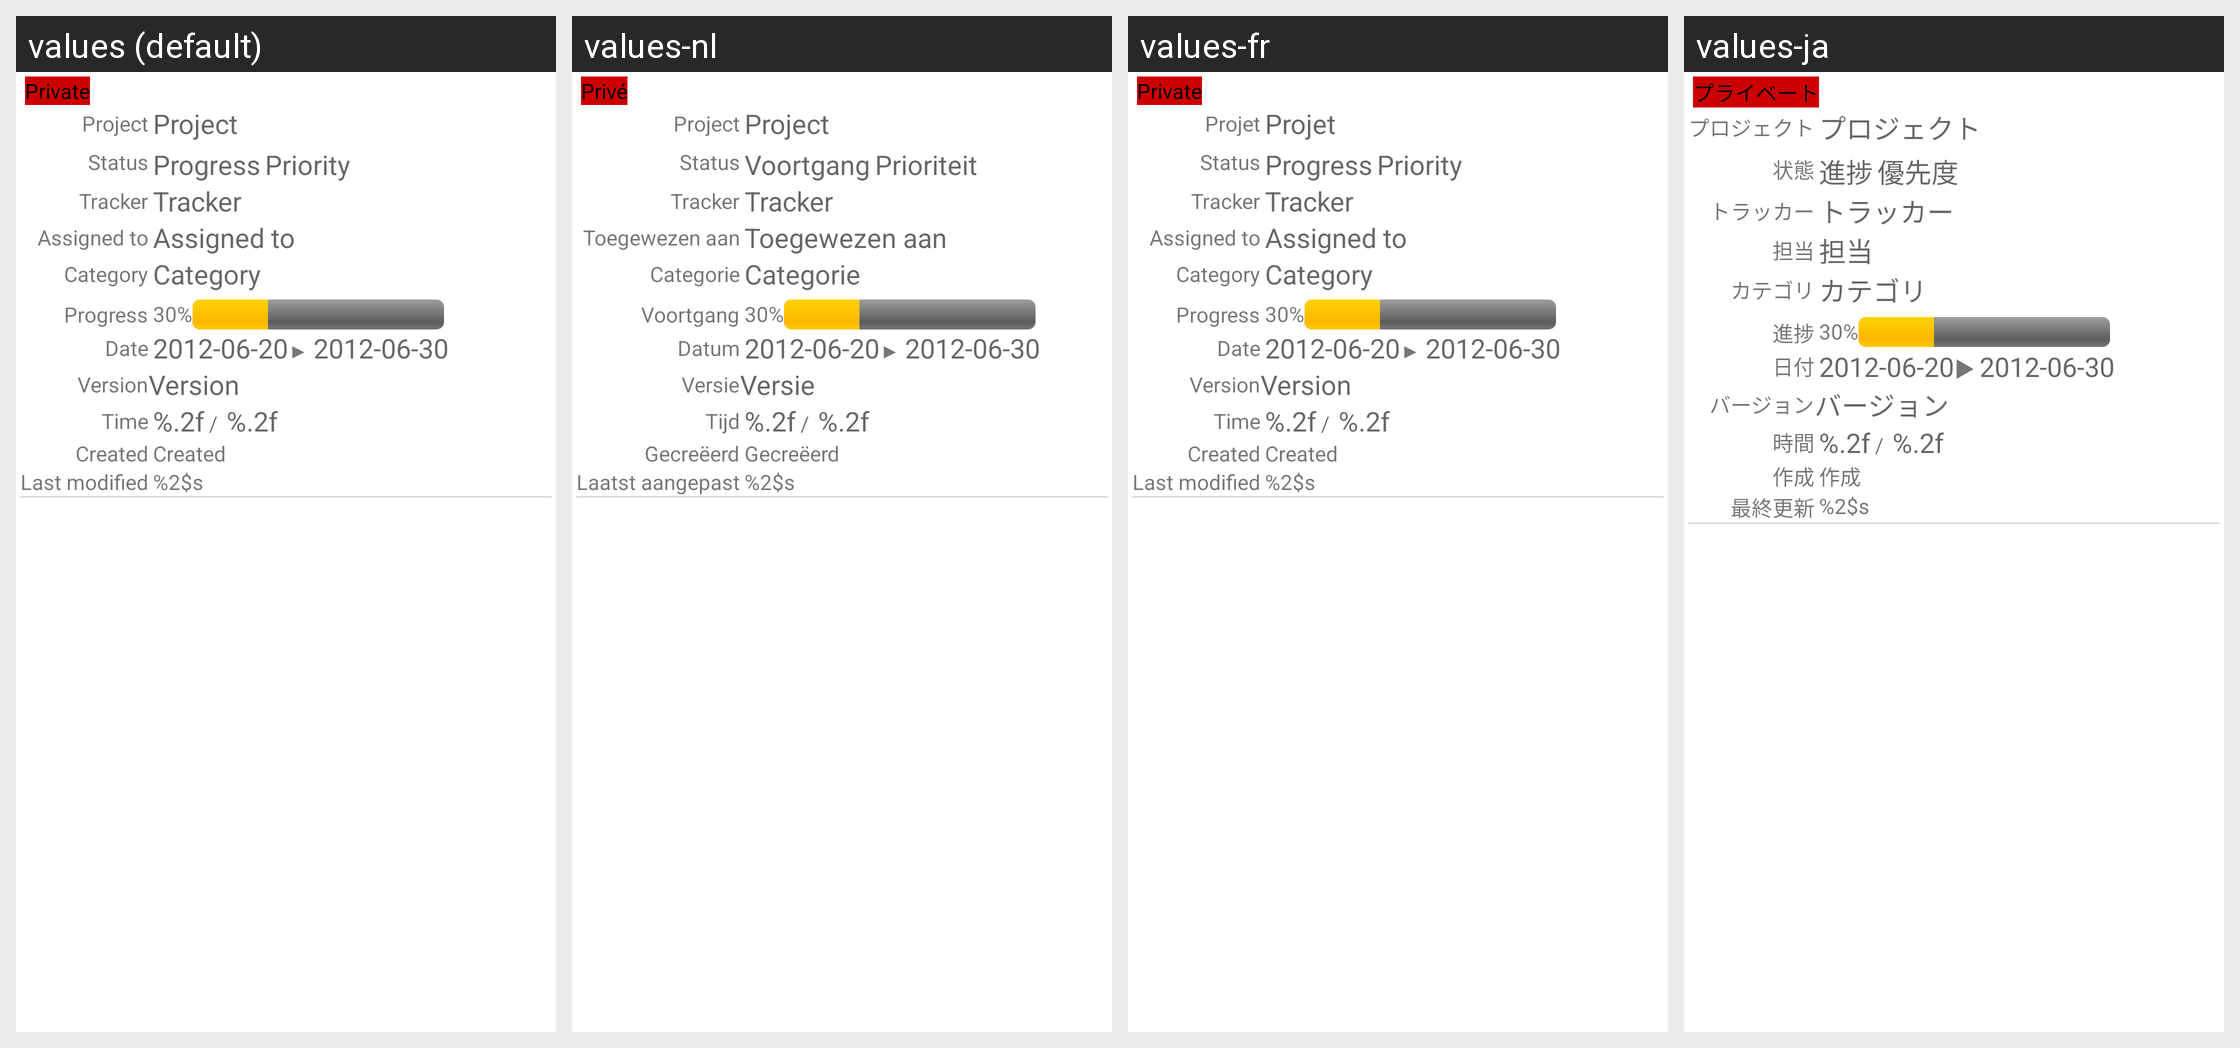

Here is an Android app screen in its default locale and in the app's own translations. Write out the translated-string differences for the strings that appear on this screen.
Android screen res/layout/issueviewdetail.xml rendered under 4 locales, left to right: values (default), values-nl, values-fr, values-ja. Device: Nexus 5 (rendered at 1080×1920; each locale shown at half size, 540×960, under a caption strip naming it); theme Theme.MaterialComponents.DayNight.NoActionBar.
Other locales in the repository, not shown: values-cs, values-de, values-es-rES, values-pt-rBR, values-ru, values-tr-rTR, values-zh.
Strings drawn on this screen, with the default value and each locale's value (text and hints the layout hard-codes, and strings that could not be matched under every locale, appear in the picture but are not listed):

ticket_private
  values: Private
  values-nl: Privé
  values-fr: Private
  values-ja: プライベート

ticket_project
  values: Project
  values-nl: Project
  values-fr: Projet
  values-ja: プロジェクト

ticket_status
  values: Status
  values-nl: Status
  values-fr: Status
  values-ja: 状態

ticket_progress
  values: Progress
  values-nl: Voortgang
  values-fr: Progress
  values-ja: 進捗

ticket_priority
  values: Priority
  values-nl: Prioriteit
  values-fr: Priority
  values-ja: 優先度

ticket_tracker
  values: Tracker
  values-nl: Tracker
  values-fr: Tracker
  values-ja: トラッカー

ticket_assigned_to
  values: Assigned to
  values-nl: Toegewezen aan
  values-fr: Assigned to
  values-ja: 担当

ticket_category
  values: Category
  values-nl: Categorie
  values-fr: Category
  values-ja: カテゴリ

ticket_date
  values: Date
  values-nl: Datum
  values-fr: Date
  values-ja: 日付

ticket_date_arrow
  values: ▶
  values-nl: ▶
  values-fr: ▶
  values-ja: ▶

ticket_version
  values: Version
  values-nl: Versie
  values-fr: Version
  values-ja: バージョン

ticket_time
  values: Time
  values-nl: Tijd
  values-fr: Time
  values-ja: 時間

ticket_time_estimate
  values: %.2f
  values-nl: %.2f
  values-fr: %.2f
  values-ja: %.2f

ticket_created
  values: Created
  values-nl: Gecreëerd
  values-fr: Created
  values-ja: 作成

ticket_modified
  values: Last modified
  values-nl: Laatst aangepast
  values-fr: Last modified
  values-ja: 最終更新

ticket_modified_by
  values: %2$s
  values-nl: %2$s
  values-fr: %2$s
  values-ja: %2$s
